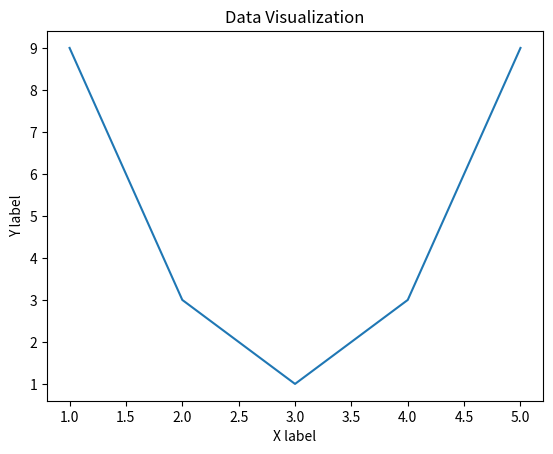

Write the Python code that produced this figure.
#1.1 Įdiekite paketą matplotlib.
#1.2 Sukurkite klasę pavadinimu DataVisualizer.
#1.3 Panaudokite metodą plot_data(x, y).
#1.4 Įdiekite metodą save_plot(failo pavadinimas), kad išsaugotumėte brėžinį faile.

import matplotlib.pyplot as plt


class DataVisualizer:
    def plot_data(self, x, y):
        plt.plot(x, y)
        plt.xlabel('X label')
        plt.ylabel('Y label')
        plt.title('Data Visualization')
        plt.show()

    def save_plot(self, filename):
        plt.savefig(filename)



dv = DataVisualizer()
x_data = [1, 2, 3, 4, 5]
y_data = [9, 3, 1, 3, 9]
dv.plot_data(x_data, y_data)
dv.save_plot('plot.png')
